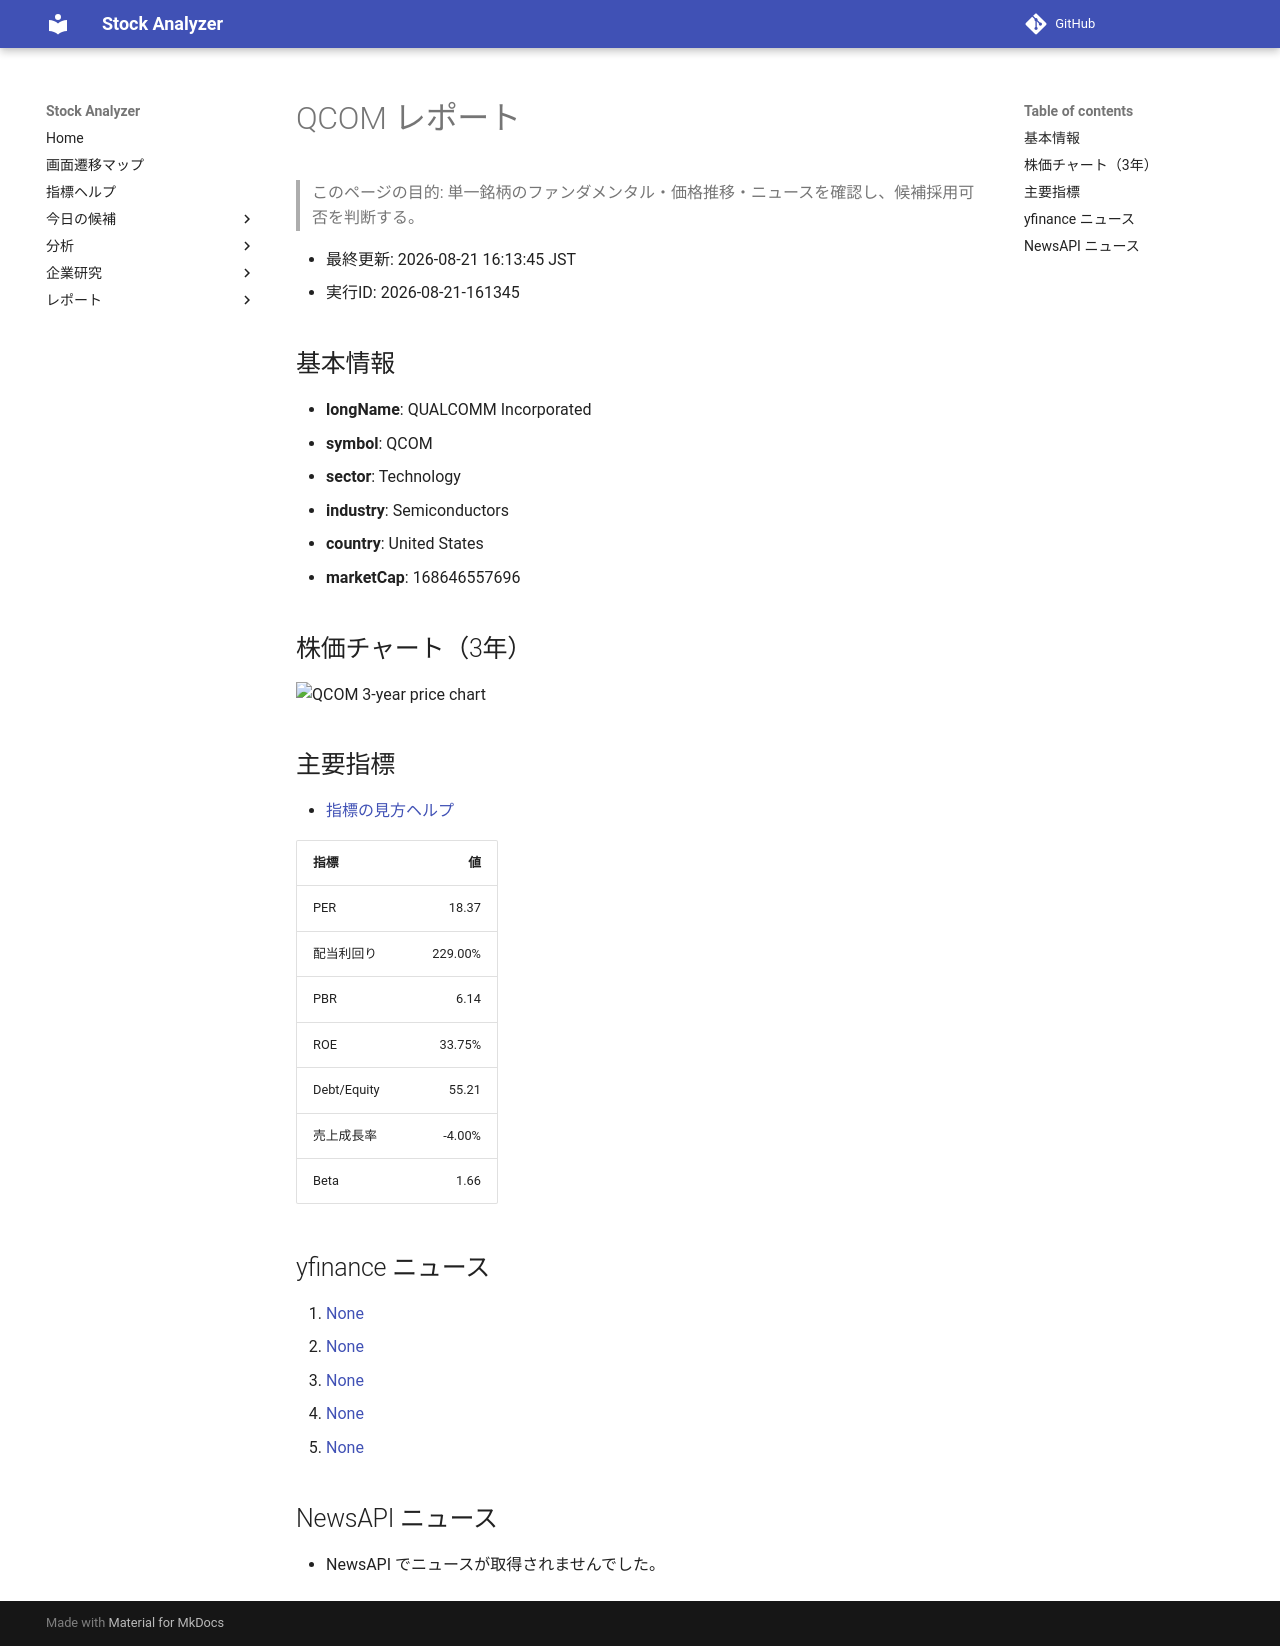

repository: Yumi-note/Making-APP · page: reports/2026-08-21/161345/QCOM/index.html · generator: mkdocs

# QCOM レポート

> このページの目的: 単一銘柄のファンダメンタル・価格推移・ニュースを確認し、候補採用可否を判断する。

- 最終更新: 2026-08-21 16:13:45 JST
- 実行ID: 2026-08-21-161345

## 基本情報

- **longName**: QUALCOMM Incorporated
- **symbol**: QCOM
- **sector**: Technology
- **industry**: Semiconductors
- **country**: United States
- **marketCap**: 168646557696

## 株価チャート（3年）

![QCOM 3-year price chart](QCOM_3y.png)

## 主要指標

- [指標の見方ヘルプ](../../../../indicators.md)

| 指標 | 値 |
|---|---:|
| PER | 18.37 |
| 配当利回り | 229.00% |
| PBR | 6.14 |
| ROE | 33.75% |
| Debt/Equity | 55.21 |
| 売上成長率 | -4.00% |
| Beta | 1.66 |

## yfinance ニュース

1. [None](None)
2. [None](None)
3. [None](None)
4. [None](None)
5. [None](None)

## NewsAPI ニュース

- NewsAPI でニュースが取得されませんでした。
